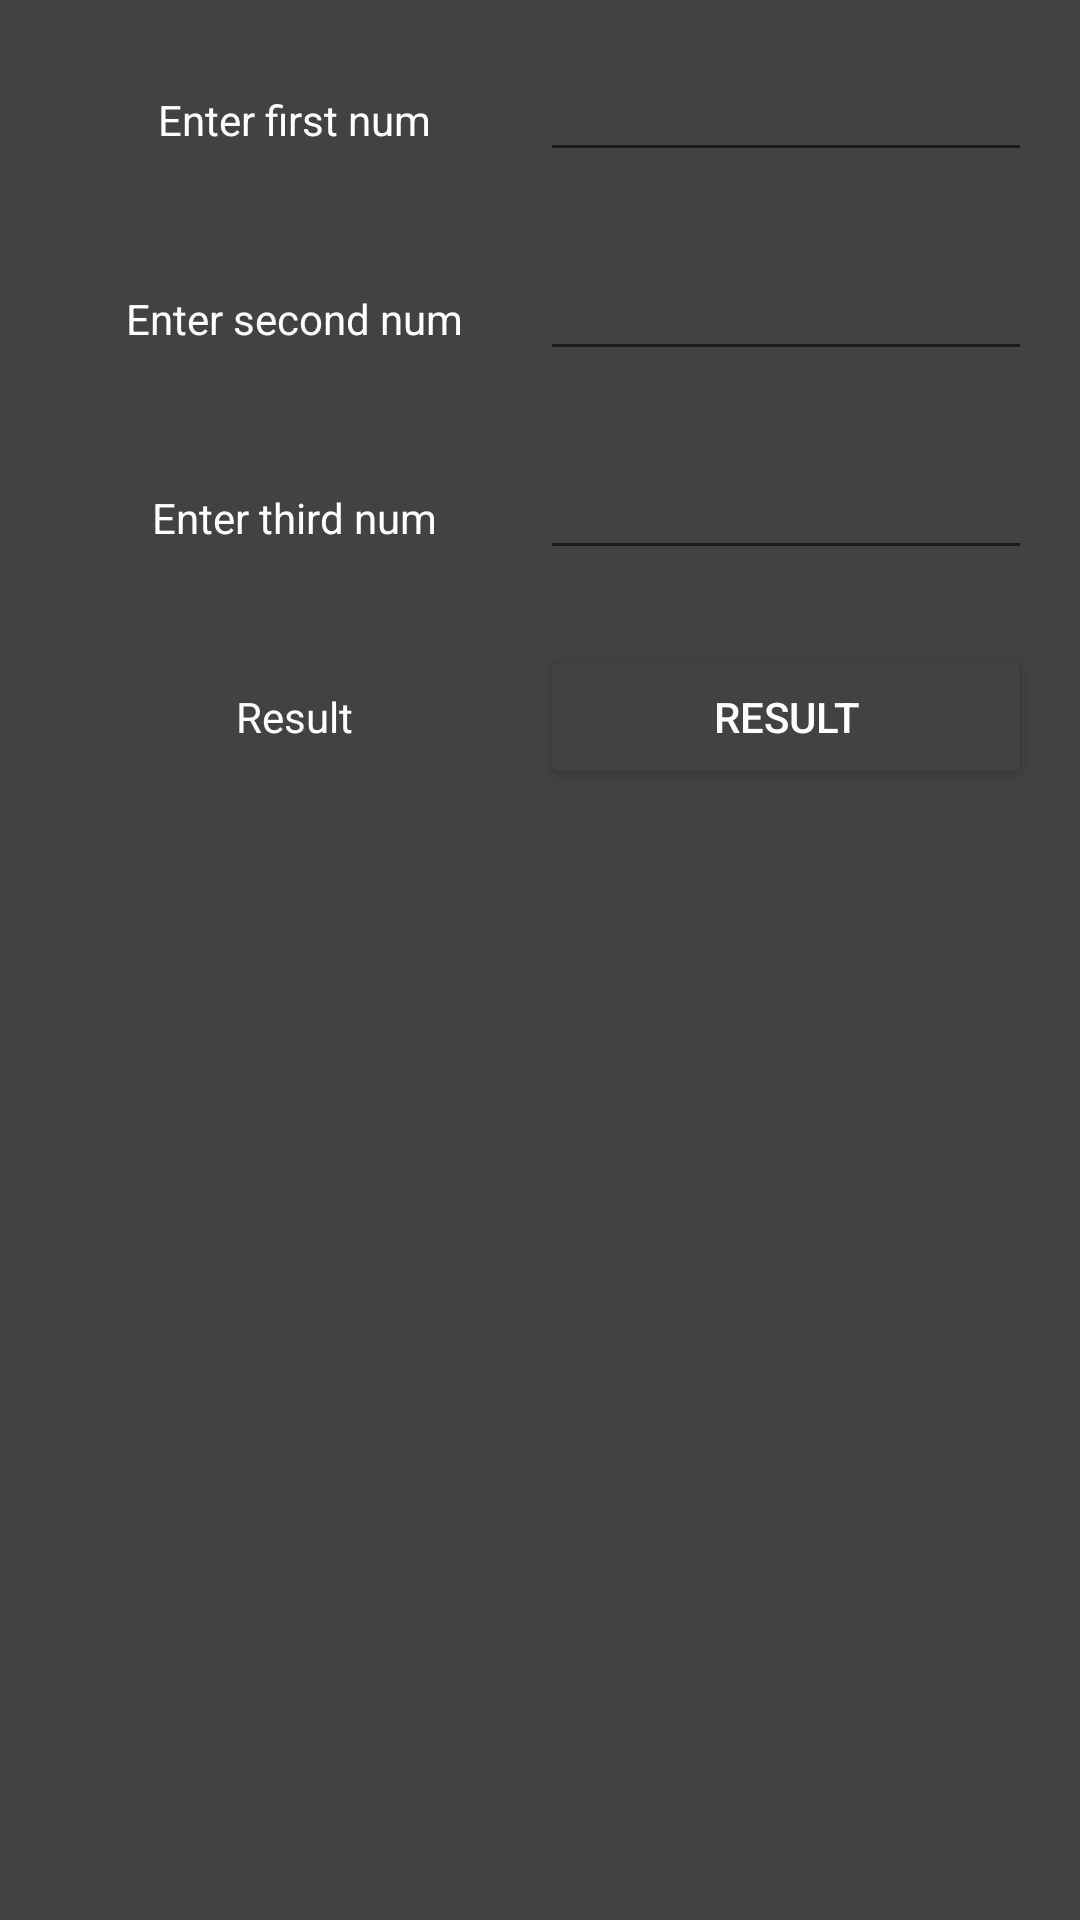

Layout XML and referenced resources for this Android screen:
<!-- AndroidManifest.xml: application theme Theme.HomeTask2_Android1 -->
<!-- res/layout/activity_main.xml -->
<?xml version="1.0" encoding="utf-8"?>
<RelativeLayout xmlns:android="http://schemas.android.com/apk/res/android"
    xmlns:app="http://schemas.android.com/apk/res-auto"
    xmlns:tools="http://schemas.android.com/tools"
    android:layout_width="match_parent"
    android:layout_height="match_parent"
    android:background="@color/cardview_dark_background"
    android:padding="16dp"
    tools:context=".MainActivity">

    <LinearLayout
        android:id="@+id/l_1"
        android:layout_width="match_parent"
        android:layout_height="wrap_content"
        android:orientation="horizontal">

        <TextView
            android:layout_width="0dp"
            android:layout_weight="1"
            android:layout_height="wrap_content"
            android:gravity="center_horizontal"
            android:text="@string/enter_first_num"
            android:textColor="@color/white"/>

        <EditText
            android:id="@+id/first_num"
            android:layout_width="0dp"
            android:layout_weight="1"
            android:layout_height="wrap_content"
            android:textColor="@color/white"
            android:gravity="center_horizontal"/>

    </LinearLayout>

    <LinearLayout
        android:id="@+id/l_2"
        android:layout_below="@id/l_1"
        android:layout_marginTop="25dp"
        android:layout_width="match_parent"
        android:layout_height="wrap_content"
        android:orientation="horizontal">

        <TextView
            android:layout_width="0dp"
            android:layout_weight="1"
            android:layout_height="wrap_content"
            android:gravity="center_horizontal"
            android:text="@string/enter_second_num"
            android:textColor="@color/white"/>

        <EditText
            android:id="@+id/second_num"
            android:layout_width="0dp"
            android:layout_weight="1"
            android:layout_height="wrap_content"
            android:textColor="@color/white"
            android:gravity="center_horizontal"/>

    </LinearLayout>

    <LinearLayout
        android:id="@+id/l_3"
        android:layout_below="@id/l_2"
        android:layout_marginTop="25dp"
        android:layout_width="match_parent"
        android:layout_height="wrap_content"
        android:orientation="horizontal">

        <TextView
            android:layout_width="0dp"
            android:layout_weight="1"
            android:layout_height="wrap_content"
            android:gravity="center_horizontal"
            android:text="@string/enter_third_num"
            android:textColor="@color/white"/>

        <EditText
            android:id="@+id/third_num"
            android:layout_width="0dp"
            android:layout_weight="1"
            android:layout_height="wrap_content"
            android:textColor="@color/white"
            android:gravity="center_horizontal"/>

    </LinearLayout>

    <LinearLayout
        android:id="@+id/l_4"
        android:layout_below="@id/l_3"
        android:layout_marginTop="25dp"
        android:layout_width="match_parent"
        android:layout_height="wrap_content">

        <TextView
            android:id="@+id/result"
            android:layout_width="0dp"
            android:layout_weight="1"
            android:layout_height="wrap_content"
            android:gravity="center_horizontal"
            android:text="@string/result"
            android:textColor="@color/white"/>

        <Button
            android:id="@+id/button_sum"
            android:layout_width="0dp"
            android:layout_weight="1"
            android:layout_height="wrap_content"
            android:backgroundTint="@color/cardview_dark_background"
            android:textColor="@color/white"
            android:text="@string/result"/>
    </LinearLayout>
</RelativeLayout>
<!-- resources referenced by this layout -->
<resources>
  <string name="enter_first_num">Enter first num</string>
  <string name="enter_second_num">Enter second num</string>
  <string name="enter_third_num">Enter third num</string>
  <string name="result">Result</string>
  <style name="Theme.HomeTask2_Android1" parent="Theme.MaterialComponents.DayNight.DarkActionBar">
          
          <item name="colorPrimary">@color/purple_500</item>
          <item name="colorPrimaryVariant">@color/purple_700</item>
          <item name="colorOnPrimary">@color/white</item>
          
          <item name="colorSecondary">@color/teal_200</item>
          <item name="colorSecondaryVariant">@color/teal_700</item>
          <item name="colorOnSecondary">@color/black</item>
          
          <item name="android:statusBarColor" tools:targetApi="l">?attr/colorPrimaryVariant</item>
          
      </style>
  <!-- not gathered from this repository: default colours our renderer supplied (Android Studio template values) -->
  <color name="purple_500">#FF6200EE</color>
  <color name="purple_700">#FF3700B3</color>
  <color name="teal_200">#FF03DAC5</color>
  <color name="teal_700">#FF018786</color>
  <color name="black">#FF000000</color>
  <color name="white">#FFFFFFFF</color>
</resources>
